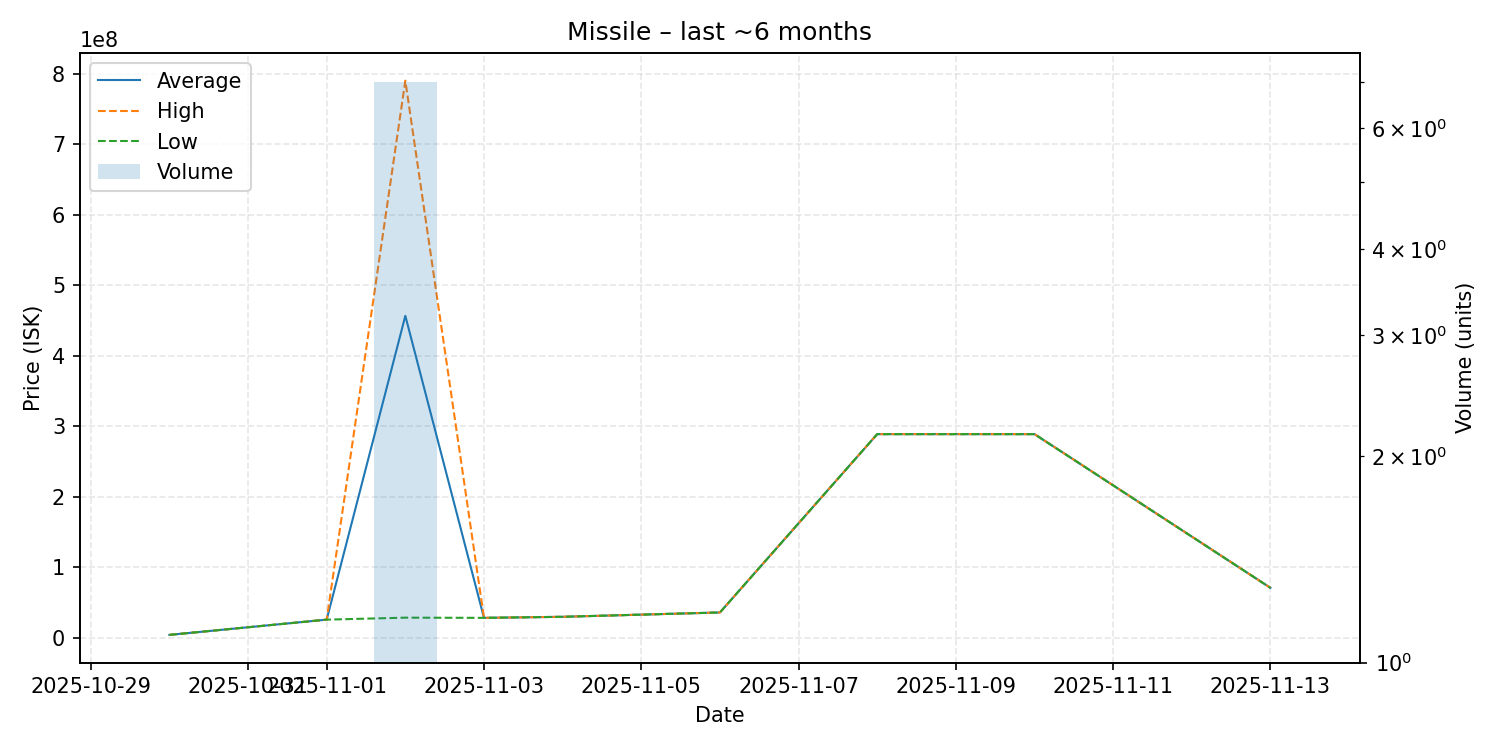

Source data for this figure (header and first rows):
date, average, highest, lowest, order_count, volume
2025-10-30, 4400000, 4400000, 4400000, 1, 1
2025-11-01, 26000000, 26000000, 26000000, 1, 1
2025-11-02, 456717143, 790050000, 28800000, 7, 7
2025-11-03, 28530000, 28530000, 28530000, 1, 1
2025-11-04, 30020000, 30020000, 30020000, 1, 1
2025-11-06, 36160000, 36160000, 36160000, 1, 1
2025-11-08, 289000000, 289000000, 289000000, 1, 1
2025-11-10, 289000000, 289000000, 289000000, 1, 1
2025-11-13, 71050000, 71050000, 71050000, 1, 1
